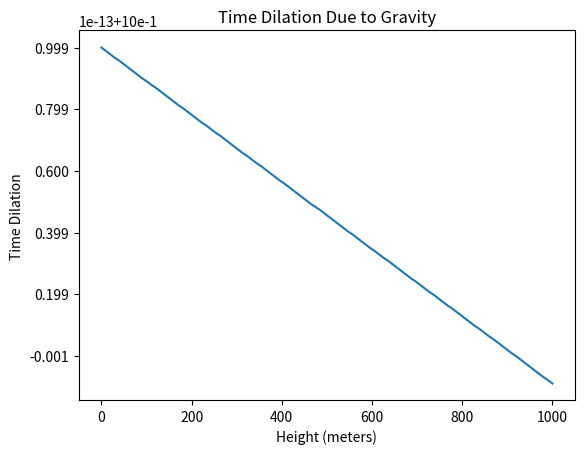

The script that saved this image:
import numpy as np
import matplotlib.pyplot as plt

# Function to calculate time dilation due to gravity
def time_dilation(gravity, height):
    c = 299792458  # Speed of light in a vacuum (meters per second)
    delta_phi = gravity * height / (c**2)
    return np.sqrt(1 - 2 * delta_phi)

# Simulation parameters
gravity_strength = 9.8  # gravitational acceleration on the Earth's surface (m/s^2)
heights = np.linspace(0, 1000, 100)  # Heights in meters

# Calculating time dilation for each height
time_dilations = time_dilation(gravity_strength, heights)

# Visualization of the results
plt.plot(heights, time_dilations)
plt.title('Time Dilation Due to Gravity')
plt.xlabel('Height (meters)')
plt.ylabel('Time Dilation')
plt.show()
